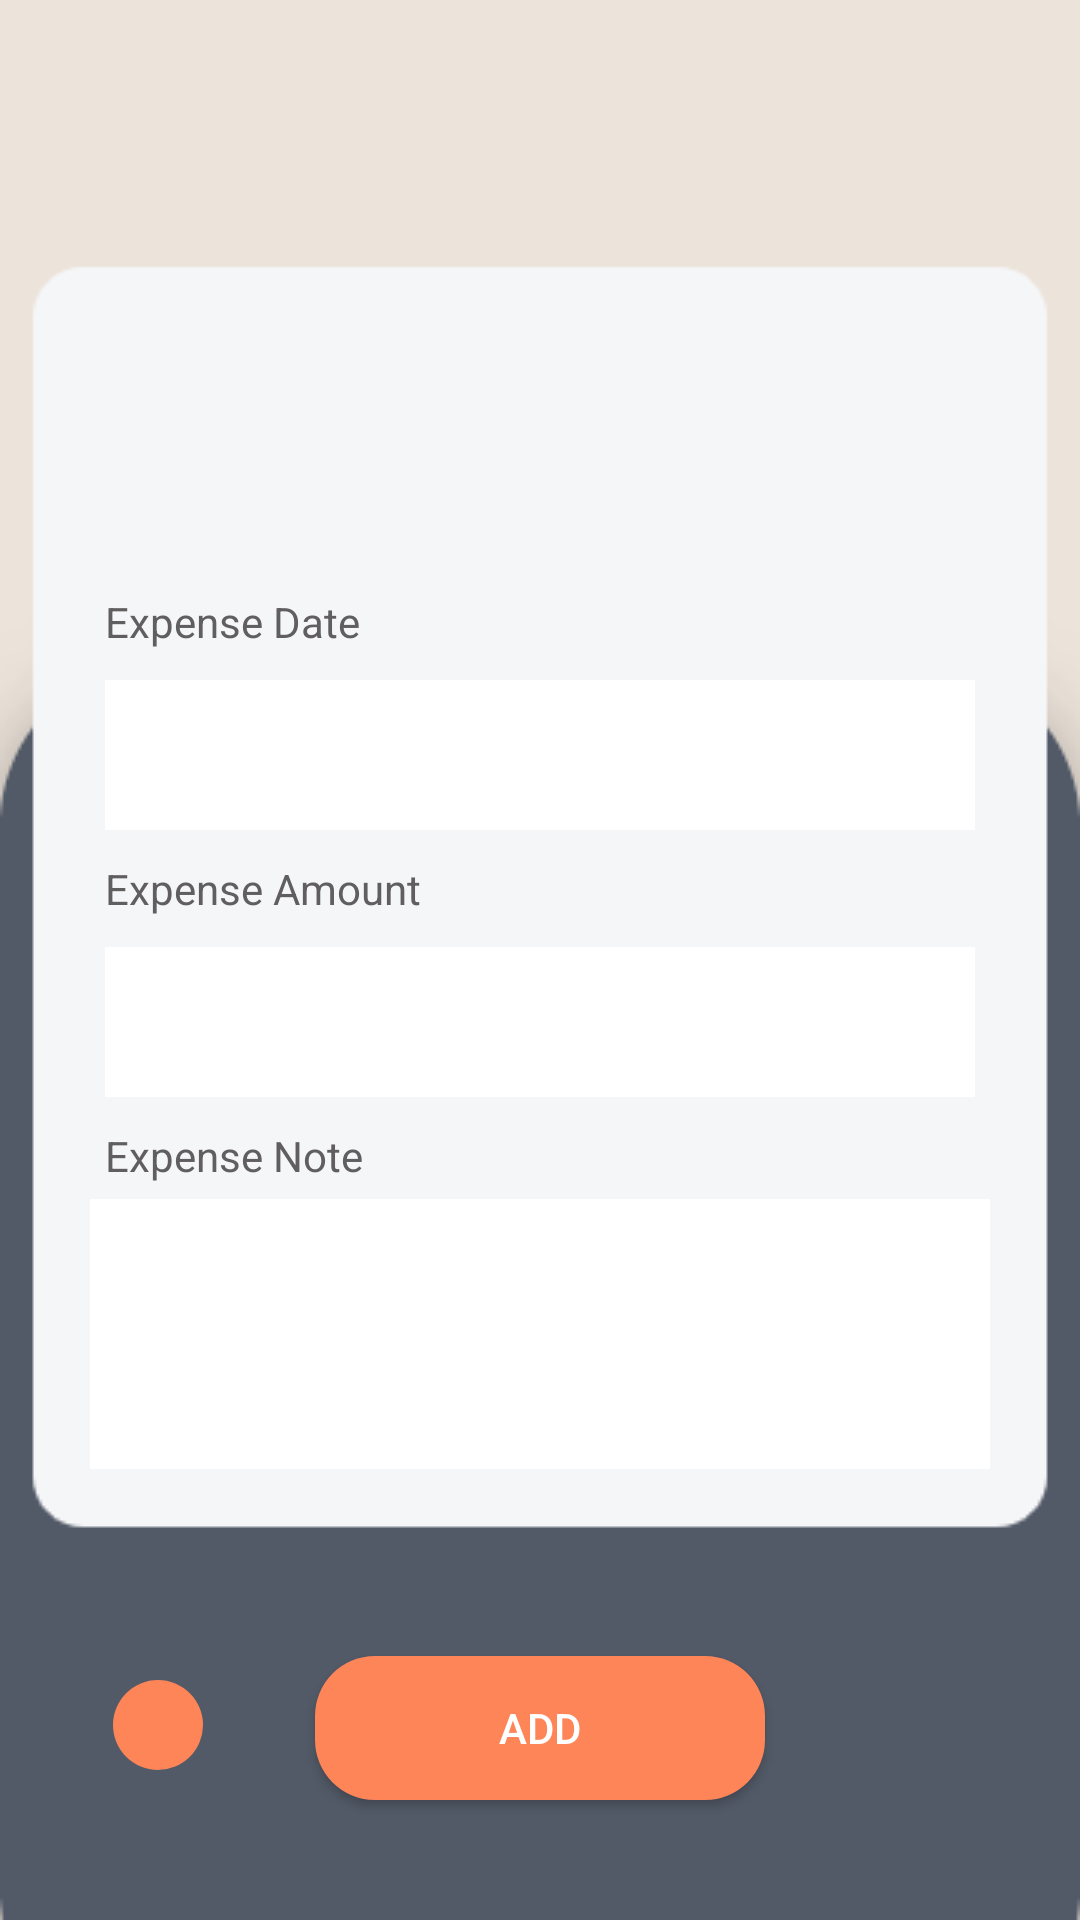

Here is an Android app screen rendered from its layout file. Give the layout XML and the strings, colors and styles it references.
<!-- AndroidManifest.xml: application theme AppTheme -->
<!-- res/layout/fragment_expense.xml -->
<?xml version="1.0" encoding="utf-8"?>
<layout xmlns:android="http://schemas.android.com/apk/res/android"
    xmlns:app="http://schemas.android.com/apk/res-auto"
    xmlns:tools="http://schemas.android.com/tools"
    android:fitsSystemWindows="true">

    <androidx.constraintlayout.widget.ConstraintLayout
        android:layout_width="match_parent"
        android:layout_height="match_parent"
        tools:context=".expense.ExpenseFragment">

        <ImageView
            android:id="@+id/imageView2"
            android:layout_width="match_parent"
            android:layout_height="match_parent"
            android:scaleType="centerCrop"
            android:src="@drawable/expense_bg" />

        <androidx.recyclerview.widget.RecyclerView
            android:id="@+id/exp_category_RecyclerView"
            android:layout_width="match_parent"
            android:layout_height="130dp"
            android:layout_marginStart="24dp"
            android:layout_marginEnd="24dp"
            android:orientation="horizontal"
            app:layoutManager="androidx.recyclerview.widget.LinearLayoutManager"
            app:layout_constraintBottom_toBottomOf="parent"
            app:layout_constraintEnd_toEndOf="parent"
            app:layout_constraintHorizontal_bias="0.0"
            app:layout_constraintStart_toStartOf="parent"
            app:layout_constraintTop_toTopOf="@+id/imageView2"
            app:layout_constraintVertical_bias="0.0" />

        <LinearLayout
            android:layout_width="300dp"
            android:layout_height="wrap_content"
            android:orientation="vertical"
            app:layout_constraintBottom_toTopOf="@+id/expenseAddBtn"
            app:layout_constraintEnd_toEndOf="@+id/imageView2"
            app:layout_constraintStart_toStartOf="@+id/imageView2"
            app:layout_constraintTop_toBottomOf="@+id/exp_category_RecyclerView">

            <TextView
                android:layout_width="match_parent"
                android:layout_height="wrap_content"
                android:text="Expense Date"
                android:textColor="@color/sublabel"
                android:textSize="14sp"
                android:layout_margin="5dp"/>

            <EditText
                android:id="@+id/expDate"
                android:layout_width="match_parent"
                android:layout_height="50dp"
                android:background="@color/label"
                android:layout_margin="5dp"
                android:textSize="14sp"
                android:padding="5dp"
                android:focusableInTouchMode="true"
                android:cursorVisible="false"
                android:focusable="false"
                android:clickable="true"/>

            <TextView
                android:layout_width="match_parent"
                android:layout_height="wrap_content"
                android:text="Expense Amount"
                android:textColor="@color/sublabel"
                android:textSize="14sp"
                android:layout_margin="5dp"/>

            <EditText
                android:id="@+id/expAmount"
                android:layout_width="match_parent"
                android:layout_height="50dp"
                android:background="@color/label"
                android:layout_margin="5dp"
                android:textSize="14sp"
                android:padding="5dp"
                android:inputType="numberDecimal"/>

            <TextView
                android:layout_width="match_parent"
                android:layout_height="wrap_content"
                android:text="Expense Note"
                android:textColor="@color/sublabel"
                android:textSize="14sp"
                android:layout_margin="5dp"/>

            <EditText
                android:id="@+id/expNote"
                android:layout_width="match_parent"
                android:layout_height="90dp"
                android:ems="10"
                android:gravity="start|top"
                android:background="@color/label"
                android:inputType="textMultiLine"
                android:textSize="14sp"
                android:padding="5dp"/>


        </LinearLayout>












































































        <Button
            android:id="@+id/expenseAddBtn"
            android:layout_width="150dp"
            android:layout_height="wrap_content"
            android:layout_gravity="center_horizontal"
            android:layout_marginBottom="40dp"
            android:background="@drawable/custom_btn"
            android:text="ADD"
            android:textColor="@color/label"
            app:layout_constraintBottom_toBottomOf="parent"
            app:layout_constraintEnd_toEndOf="parent"
            app:layout_constraintStart_toStartOf="parent"
            app:layout_constraintTop_toBottomOf="@+id/expNoteInputLayout" />

        <ImageView
            android:id="@+id/cancelBTN"
            android:layout_width="30dp"
            android:layout_height="30dp"
            android:background="@drawable/custom_circle_add_btn"
            android:src="@drawable/ic_cancel"
            android:tint="@color/label"
            android:layout_marginBottom="50dp"
            app:layout_constraintBottom_toBottomOf="parent"
            app:layout_constraintEnd_toStartOf="@+id/expenseAddBtn"
            app:layout_constraintStart_toStartOf="parent"
            app:layout_constraintTop_toBottomOf="@+id/textView" />



    </androidx.constraintlayout.widget.ConstraintLayout>
</layout>
<!-- resources referenced by this layout -->
<resources>
  <color name="label">#FFFFFF</color>
  <color name="sublabel">#605E5E</color>
  <!-- drawable custom_btn (drawable) -->
  <?xml version="1.0" encoding="utf-8"?>
  <shape xmlns:android="http://schemas.android.com/apk/res/android" android:shape="rectangle">
      <solid android:color="@color/btnColor"/>
      <corners android:radius="20dp"/>
  </shape>
  <!-- drawable custom_circle_add_btn (drawable) -->
  <?xml version="1.0" encoding="utf-8"?>
  <shape xmlns:android="http://schemas.android.com/apk/res/android"
      android:shape="oval">
      <solid android:color="@color/btnColor" />
      <size
          android:width="10dp"
          android:height="10dp" />
  </shape>
  <!-- drawable expense_bg: png bitmap (drawable, 4346 bytes) -->
  <style name="error_appearance" parent="@android:style/TextAppearance">
          <item name="android:textColor">@color/error_color</item>
      </style>
  <style name="AppTheme" parent="Theme.AppCompat.NoActionBar">
          
  
  
  
          <item name="android:textColorPrimary">@color/textColorPrimary</item>
          <item name="colorAccent">@color/textColorPrimary</item>
  
          
          <item name="android:textColorHint">@color/input_border</item>
  
          
          <item name="colorSurface">@color/label</item>
      </style>
  <color name="btnColor">#FE8558</color>
  <color name="error_color">#FFF493</color>
  <color name="textColorPrimary">#605E5E</color>
  <color name="input_border">#ABACAE</color>
</resources>
